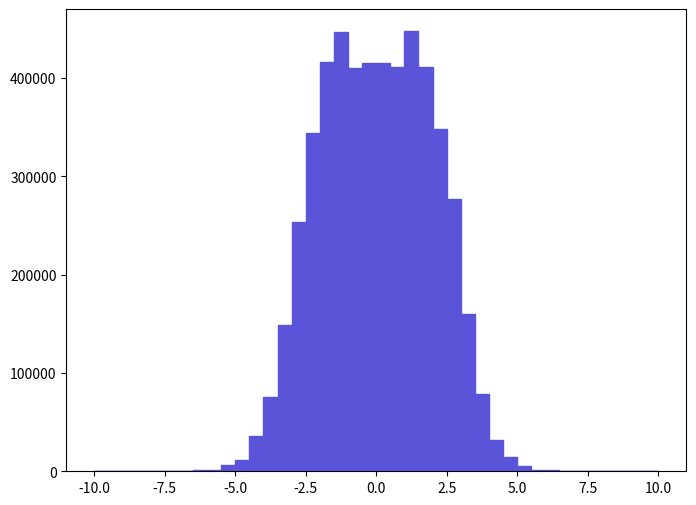

Write Python code to recreate this figure. (Note: this script raises an exception after producing the figure.)
def selection_4():

    # Library import
    import numpy
    import matplotlib
    import matplotlib.pyplot   as plt
    import matplotlib.gridspec as gridspec

    # Library version
    matplotlib_version = matplotlib.__version__
    numpy_version      = numpy.__version__

    # Histo binning
    xBinning = numpy.linspace(-10.0,10.0,41,endpoint=True)

    # Creating data sequence: middle of each bin
    xData = numpy.array([-9.75,-9.25,-8.75,-8.25,-7.75,-7.25,-6.75,-6.25,-5.75,-5.25,-4.75,-4.25,-3.75,-3.25,-2.75,-2.25,-1.75,-1.25,-0.75,-0.25,0.25,0.75,1.25,1.75,2.25,2.75,3.25,3.75,4.25,4.75,5.25,5.75,6.25,6.75,7.25,7.75,8.25,8.75,9.25,9.75])

    # Creating weights for histo: y5_ETA_0
    y5_ETA_0_weights = numpy.array([0.0,0.0,0.0,0.0,0.0,0.0,0.0,1034.091914,1034.091914,6204.551484,11892.059011,35676.177033,76005.763679,148909.287616,253352.57893,344352.571362,416221.965385,446727.762848,410017.465901,415187.965471,415187.965471,411568.565772,447761.862762,411568.565772,347971.971061,277136.676952,160284.28667,78590.993464,31539.807377,14994.328753,5170.45957,1034.091914,1034.091914,0.0,0.0,0.0,0.0,0.0,0.0,0.0])

    # Creating a new Canvas
    fig   = plt.figure(figsize=(8,6),dpi=80)
    frame = gridspec.GridSpec(1,1)
    pad   = fig.add_subplot(frame[0])

    # Creating a new Stack
    pad.hist(x=xData, bins=xBinning, weights=y5_ETA_0_weights,\
             label="$unweighted\_events$", histtype="stepfilled", rwidth=1.0,\
             color="#5954d8", edgecolor="#5954d8", linewidth=1, linestyle="solid",\
             bottom=None, cumulative=False, normed=False, align="mid", orientation="vertical")


    # Axis
    plt.rc('text',usetex=False)
    plt.xlabel(r"$\eta$ $[ t~_{1} ]$ ",\
               fontsize=16,color="black")
    plt.ylabel(r"$\mathrm{Events}$ $(\mathcal{L}_{\mathrm{int}} = 10\ \mathrm{fb}^{-1})$ ",\
               fontsize=16,color="black")

    # Boundary of y-axis
    ymax=(y5_ETA_0_weights).max()*1.1
    #ymin=0 # linear scale
    ymin=min([x for x in (y5_ETA_0_weights) if x])/100. # log scale
    plt.gca().set_ylim(ymin,ymax)

    # Log/Linear scale for X-axis
    plt.gca().set_xscale("linear")
    #plt.gca().set_xscale("log",nonposx="clip")

    # Log/Linear scale for Y-axis
    #plt.gca().set_yscale("linear")
    plt.gca().set_yscale("log",nonposy="clip")

    # Saving the image
    plt.savefig('../../HTML/MadAnalysis5job_0/selection_4.png')
    plt.savefig('../../PDF/MadAnalysis5job_0/selection_4.png')
    plt.savefig('../../DVI/MadAnalysis5job_0/selection_4.eps')

# Running!
if __name__ == '__main__':
    selection_4()
